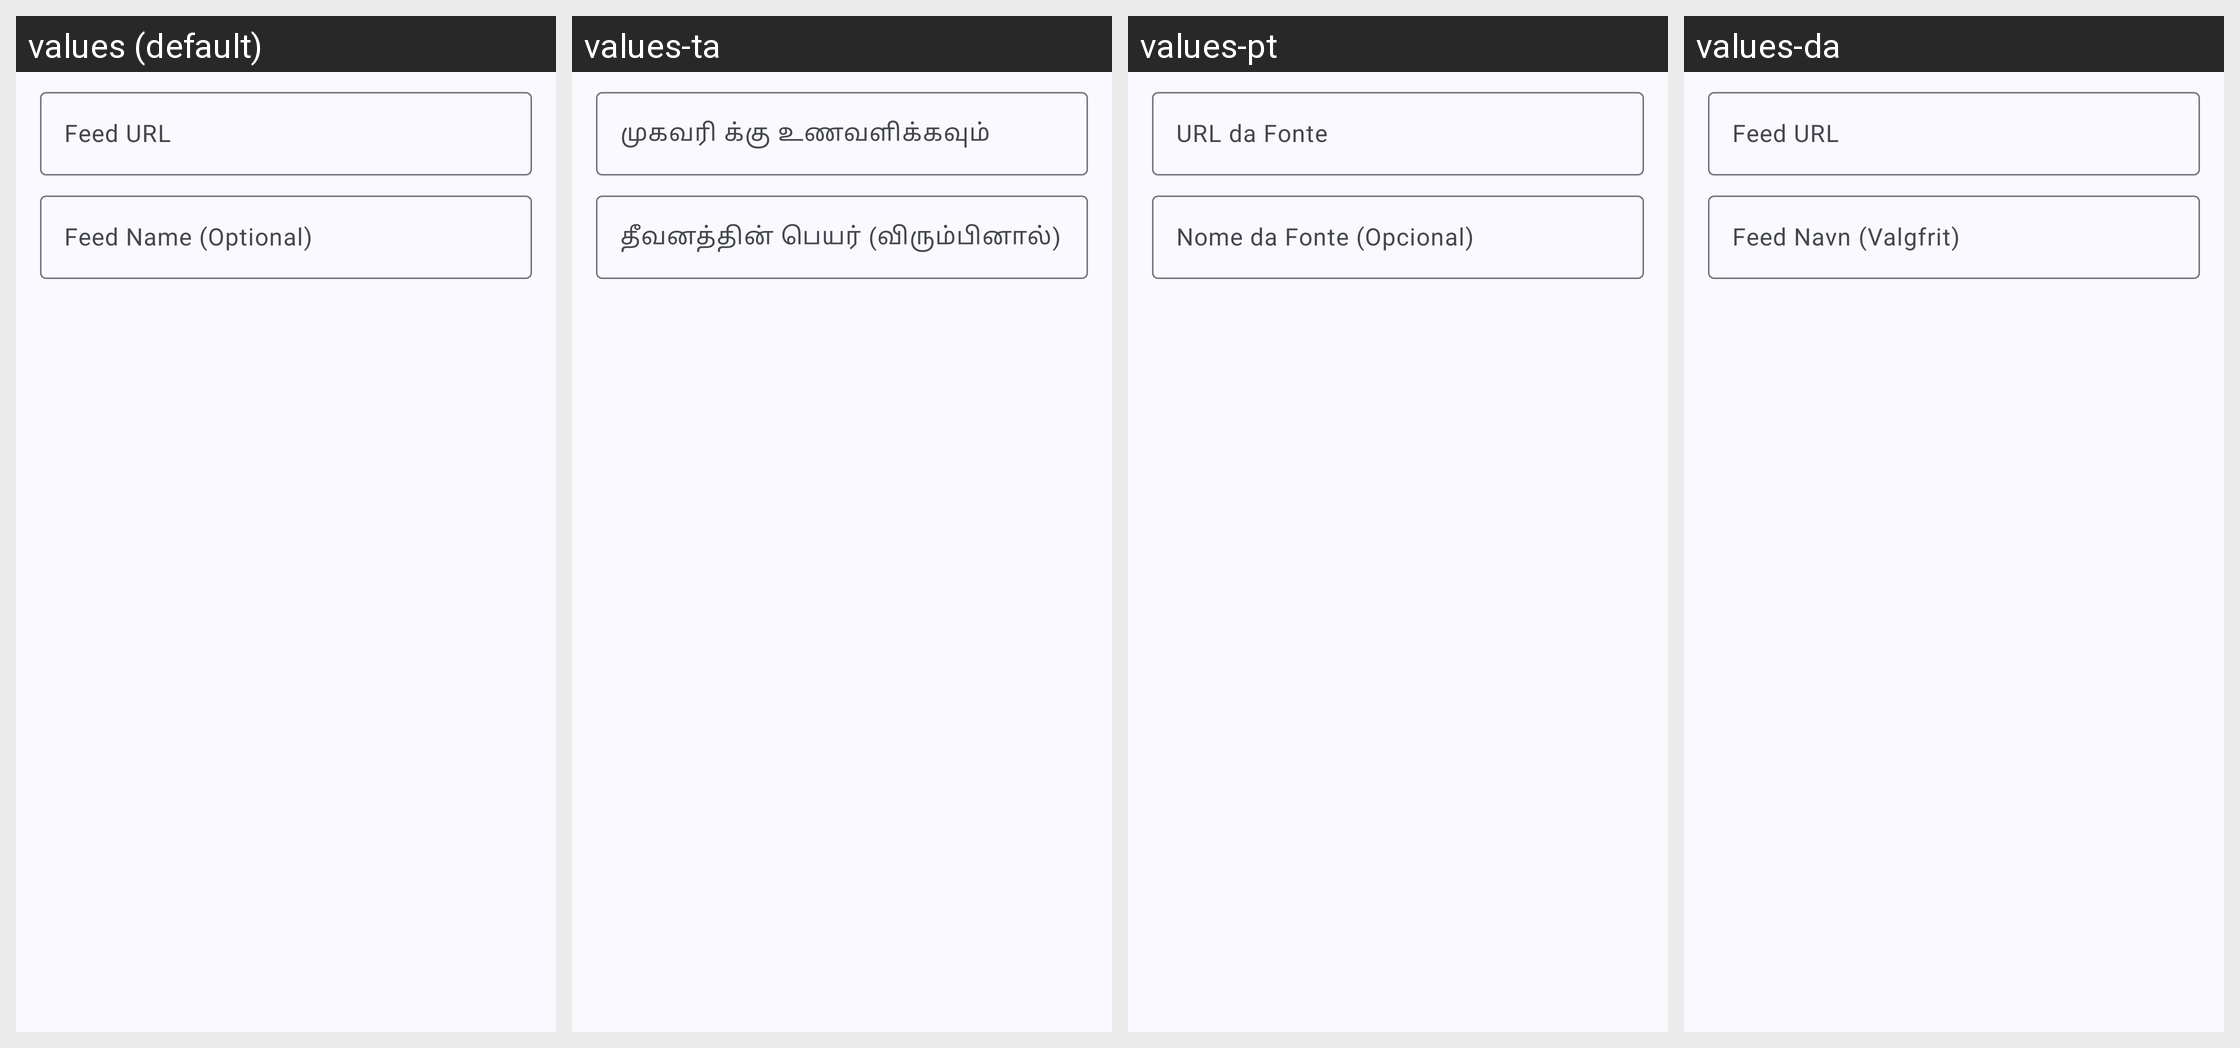

Locale-by-locale string values for the Android screen shown in this grid:
Android screen res/layout/dialog_rss_add_feed.xml rendered under 4 locales, left to right: values (default), values-ta, values-pt, values-da. Device: Nexus 5 (rendered at 1080×1920; each locale shown at half size, 540×960, under a caption strip naming it); theme AppTheme.
Other locales in the repository, not shown: values-cs, values-de, values-es, values-fr, values-hu, values-it, values-kab, values-ko, values-nb-rNO, values-pl, values-pt-rBR, values-ru, values-tr, values-tr-rTR, values-uk, values-zh-rCN, values-zh-rTW.
Strings drawn on this screen, with the default value and each locale's value (text and hints the layout hard-codes, and strings that could not be matched under every locale, appear in the picture but are not listed):

rss_hint_feed_url
  values: Feed URL
  values-ta: முகவரி க்கு உணவளிக்கவும்
  values-pt: URL da Fonte
  values-da: Feed URL

rss_hint_feed_name_optional
  values: Feed Name (Optional)
  values-ta: தீவனத்தின் பெயர் (விரும்பினால்)
  values-pt: Nome da Fonte (Opcional)
  values-da: Feed Navn (Valgfrit)
